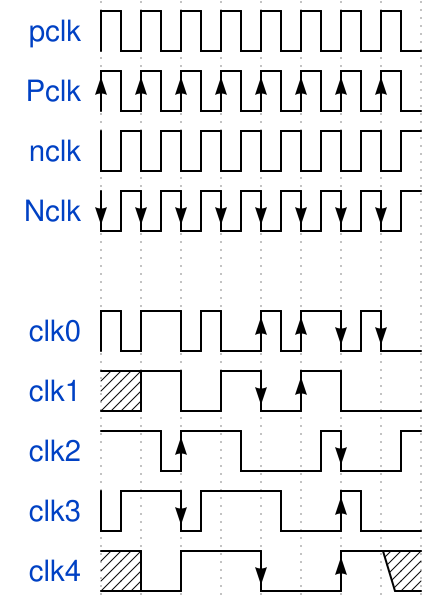

The timing diagram above was drawn with WaveDrom. Write its source.

{ "signal": [
  { "name": "pclk", "wave": "p......." },
  { "name": "Pclk", "wave": "P......." },
  { "name": "nclk", "wave": "n......." },
  { "name": "Nclk", "wave": "N......." },
  {},
  { "name": "clk0", "wave": "phnlPHNL" },
  { "name": "clk1", "wave": "xhlhLHl." },
  { "name": "clk2", "wave": "hpHplnLn" },
  { "name": "clk3", "wave": "nhNhplPl" },
  { "name": "clk4", "wave": "xlh.L.Hx" }  
 ],
 "config": { "skin": "narrow" }
}